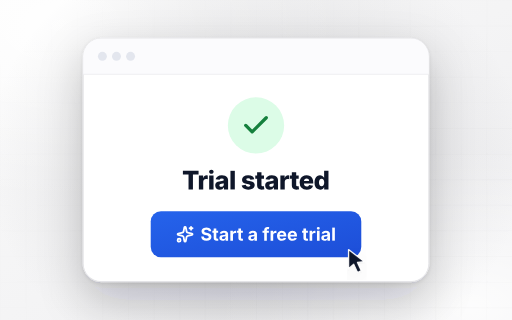
t = 0.00 s
t = 1.11 s: frame unchanged from t = 0.00 s, image omitted
t = 1.74 s: frame unchanged from t = 0.00 s, image omitted
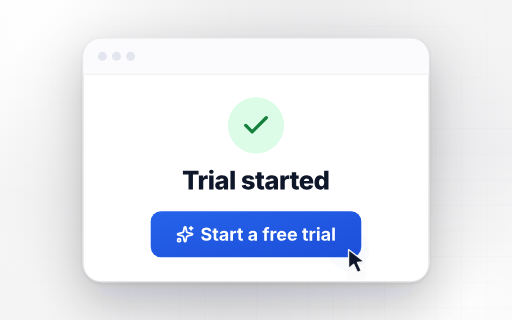
t = 3.00 s
t = 3.99 s: frame unchanged from t = 0.00 s, image omitted
t = 4.98 s: frame unchanged from t = 0.00 s, image omitted

The animated SVG that drew these frames (rendered in a browser with its animation timeline set to each time). Animation: 8 CSS @keyframes rules; one cycle of 6.00 s, repeats indefinitely.

<svg xmlns:xlink="http://www.w3.org/1999/xlink" xmlns="http://www.w3.org/2000/svg" xmlns:ns1="http://www.w3.org/1999/xlink" viewBox="0 0 800 500" width="800" height="500" role="img"><title>Trial started</title><desc>An animated landing page confirms that a visitor's free trial has started.</desc><defs>
<linearGradient id="bg" x1="0" y1="0" x2="1" y2="1"><stop offset="0" stop-color="#FAFAFA" /><stop offset="1" stop-color="#EEEEF0" /></linearGradient>
<radialGradient id="glowA" cx="0.12" cy="0.08" r="0.55"><stop offset="0" stop-color="#FFFFFF" stop-opacity="0.95" /><stop offset="1" stop-color="#FFFFFF" stop-opacity="0" /></radialGradient>
<radialGradient id="glowB" cx="0.92" cy="0.96" r="0.5"><stop offset="0" stop-color="#FFFFFF" stop-opacity="0.85" /><stop offset="1" stop-color="#FFFFFF" stop-opacity="0" /></radialGradient>
<linearGradient id="gAcc" x1="0" y1="0" x2="1" y2="1"><stop offset="0" stop-color="#2563EB" /><stop offset="1" stop-color="#1D4ED8" /></linearGradient>
<linearGradient id="gStroke" x1="0" y1="0" x2="1" y2="0"><stop offset="0" stop-color="#93C5FD" /><stop offset="1" stop-color="#818CF8" /></linearGradient>
<pattern id="grid" width="40" height="40" patternUnits="userSpaceOnUse"><path d="M40 0H0V40" fill="none" stroke="#52525B" stroke-opacity="0.07" stroke-width="1" /></pattern>
<radialGradient id="fade" cx="0.5" cy="0.45" r="0.65"><stop offset="0" stop-color="#fff" stop-opacity="1" /><stop offset="1" stop-color="#fff" stop-opacity="0" /></radialGradient>
<mask id="gridMask"><rect width="1200" height="800" fill="url(#fade)" /></mask>
<filter id="e1" x="-10%" y="-10%" width="120%" height="140%"><feDropShadow dx="0" dy="1" stdDeviation="1.2" flood-color="#0F172A" flood-opacity="0.07" /><feDropShadow dx="0" dy="12" stdDeviation="18" flood-color="#18181B" flood-opacity="0.08" /></filter>
<filter id="e2" x="-15%" y="-15%" width="130%" height="160%"><feDropShadow dx="0" dy="2" stdDeviation="3" flood-color="#0F172A" flood-opacity="0.10" /><feDropShadow dx="0" dy="28" stdDeviation="34" flood-color="#18181B" flood-opacity="0.20" /></filter>
<radialGradient id="spot" cx="0.5" cy="0.5" r="0.5"><stop offset="0" stop-color="#71717A" stop-opacity="0.24" /><stop offset="1" stop-color="#71717A" stop-opacity="0" /></radialGradient>
<path id="g800_T" d="M66 1202V1490H1320V1202H869V0H517V1202Z" /><path id="g800_r" d="M115 0V1118H454V914H466Q496 1024 565.5 1078.0Q635 1132 727 1132Q778 1132 826 1120V816Q801 825 760.5 829.5Q720 834 688 834Q591 834 527.5 772.0Q464 710 464 610V0Z" /><path id="g800_i" d="M115 0V1118H464V0ZM289 1249Q215 1249 162.0 1298.0Q109 1347 109 1417Q109 1487 162.0 1536.0Q215 1585 289 1585Q364 1585 417.0 1536.0Q470 1487 470 1417Q470 1347 417.0 1298.0Q364 1249 289 1249Z" /><path id="g800_a" d="M428 -20Q267 -20 163.5 62.0Q60 144 60 310Q60 434 117.0 507.0Q174 580 268.5 615.0Q363 650 476 660Q618 672 679.5 689.5Q741 707 741 759V763Q741 821 700.5 852.5Q660 884 589 884Q516 884 469.0 853.0Q422 822 408 769L92 810Q125 953 253.5 1042.5Q382 1132 592 1132Q731 1132 843.5 1089.0Q956 1046 1022.5 962.5Q1089 879 1089 759V0H761V157H752Q659 -20 428 -20ZM534 211Q622 211 683.0 263.0Q744 315 744 398V505Q714 489 657.0 478.0Q600 467 551 459Q390 435 390 326Q390 270 430.5 240.5Q471 211 534 211Z" /><path id="g800_l" d="M464 1490V0H115V1490Z" /><path id="g800_s" d="M586 -21Q371 -21 232.5 69.5Q94 160 65 320L389 371Q410 298 460.0 261.0Q510 224 599 224Q672 224 714.0 249.5Q756 275 756 317Q756 390 619 417L424 455Q93 518 93 777Q93 944 226.5 1038.0Q360 1132 585 1132Q795 1132 922.0 1049.0Q1049 966 1078 822L770 773Q736 892 591 892Q528 892 484.5 866.5Q441 841 441 798Q441 764 468.0 738.5Q495 713 567 699L781 659Q1110 597 1110 357Q1110 242 1042.5 157.0Q975 72 857.0 25.5Q739 -21 586 -21Z" /><path id="g800_t" d="M718 1118V859H517V342Q517 255 606 255Q624 255 656.5 259.5Q689 264 703 267L748 13Q689 -4 634.0 -10.0Q579 -16 530 -16Q352 -16 260.0 67.5Q168 151 168 311V859H20V1118H168V1384H517V1118Z" /><path id="g800_e" d="M636 -21Q373 -21 222.5 132.5Q72 286 72 555Q72 727 139.5 857.0Q207 987 331.0 1059.5Q455 1132 623 1132Q780 1132 901.5 1066.5Q1023 1001 1092.5 873.5Q1162 746 1162 562V474H415Q420 353 481.5 292.5Q543 232 642 232Q712 232 763.0 261.5Q814 291 835 347L1146 296Q1104 151 971.5 65.0Q839 -21 636 -21ZM417 677H831Q821 772 769.0 825.5Q717 879 626 879Q534 879 480.5 824.5Q427 770 417 677Z" /><path id="g800_d" d="M520 -16Q396 -16 294.0 48.5Q192 113 132.0 240.5Q72 368 72 558Q72 754 134.5 881.0Q197 1008 298.5 1070.0Q400 1132 517 1132Q606 1132 669.0 1101.5Q732 1071 772.5 1023.5Q813 976 834 926H842V1490H1190V0H846V181H834Q801 105 724.5 44.5Q648 -16 520 -16ZM639 256Q738 256 794.0 338.5Q850 421 850 558Q850 697 794.5 778.0Q739 859 639 859Q538 859 484.5 776.5Q431 694 431 558Q431 422 484.5 339.0Q538 256 639 256Z" /><path id="g700_S" d="M681 -22Q412 -22 251.5 101.5Q91 225 85 462H382Q390 349 472.5 292.5Q555 236 678 236Q800 236 874.5 288.5Q949 341 949 426Q949 503 881.5 544.0Q814 585 692 615L528 656Q339 702 232.0 800.5Q125 899 125 1061Q125 1196 197.5 1297.0Q270 1398 396.5 1454.0Q523 1510 685 1510Q850 1510 973.0 1453.5Q1096 1397 1165.0 1296.5Q1234 1196 1236 1065H941Q933 1155 864.5 1204.0Q796 1253 682 1253Q565 1253 501.5 1204.5Q438 1156 438 1081Q438 998 509.5 957.0Q581 916 676 893L811 860Q936 831 1037.0 776.5Q1138 722 1197.0 635.5Q1256 549 1256 424Q1256 221 1104.5 99.5Q953 -22 681 -22Z" /><path id="g700_t" d="M683 1118V889H474V327Q474 223 576 223Q593 223 623.5 227.5Q654 232 671 236L714 11Q664 -4 614.5 -10.0Q565 -16 520 -16Q352 -16 263.0 65.5Q174 147 174 301V889H20V1118H174V1384H474V1118Z" /><path id="g700_a" d="M440 -22Q280 -22 174.0 62.5Q68 147 68 313Q68 438 128.0 509.0Q188 580 284.0 613.0Q380 646 490 656Q634 670 697.5 685.5Q761 701 761 756V761Q761 832 715.5 871.0Q670 910 586 910Q499 910 446.0 872.5Q393 835 375 781L100 827Q143 972 271.5 1052.0Q400 1132 587 1132Q707 1132 815.5 1094.0Q924 1056 992.5 972.5Q1061 889 1061 753V0H777V155H767Q726 77 645.0 27.5Q564 -22 440 -22ZM525 189Q630 189 696.5 250.0Q763 311 763 400V521Q745 508 704.5 498.5Q664 489 619.0 481.5Q574 474 541 470Q458 458 407.0 423.0Q356 388 356 321Q356 256 403.5 222.5Q451 189 525 189Z" /><path id="g700_r" d="M128 0V1118H418V923H430Q461 1026 533.5 1079.5Q606 1133 700 1133Q751 1133 797 1123V855Q777 861 738.5 865.5Q700 870 667 870Q563 870 495.5 805.0Q428 740 428 636V0Z" /><path id="g700_f" d="M750 1118V889H516V0H217V889H20V1118H217V1204Q217 1382 321.0 1471.0Q425 1560 580 1560Q651 1560 709.0 1549.0Q767 1538 795 1529L741 1303Q723 1308 696.5 1313.0Q670 1318 641 1318Q572 1318 544.0 1285.5Q516 1253 516 1194V1118Z" /><path id="g700_e" d="M633 -22Q462 -22 338.0 48.0Q214 118 147.5 247.0Q81 376 81 553Q81 726 147.5 856.0Q214 986 334.5 1059.0Q455 1132 618 1132Q764 1132 883.0 1070.0Q1002 1008 1072.5 882.0Q1143 756 1143 565V481H378Q383 344 454.0 274.0Q525 204 638 204Q717 204 773.5 237.5Q830 271 854 336L1126 285Q1085 146 956.5 62.0Q828 -22 633 -22ZM380 669H854Q843 778 784.0 842.0Q725 906 621 906Q513 906 451.0 839.5Q389 773 380 669Z" /><path id="g700_i" d="M128 0V1118H428V0ZM278 1264Q210 1264 162.0 1309.0Q114 1354 114 1418Q114 1482 162.0 1527.0Q210 1572 278 1572Q346 1572 394.5 1527.0Q443 1482 443 1418Q443 1354 394.5 1309.0Q346 1264 278 1264Z" /><path id="g700_l" d="M428 1490V0H128V1490Z" /></defs>
<style>
.pulse{transform-box:fill-box;transform-origin:center;animation:pulse 2.4s cubic-bezier(.2,.7,.3,1) infinite}
@keyframes pulse{0%{transform:scale(1);opacity:.30}75%{transform:scale(2.1);opacity:0}100%{transform:scale(2.1);opacity:0}}
.caret{animation:blink 1.1s steps(1) infinite}
@keyframes blink{0%,55%{opacity:1}56%,100%{opacity:0}}
.press{transform-box:fill-box;transform-origin:0 0;animation:press 3.2s ease-in-out infinite}
@keyframes press{0%,58%,100%{transform:translate(0,0) scale(1)}66%{transform:translate(1.5px,2px) scale(.9)}74%{transform:translate(0,0) scale(1)}}
.ripple{transform-box:fill-box;transform-origin:center;opacity:0;animation:ripple 3.2s ease-out infinite}
@keyframes ripple{0%,62%{opacity:0;transform:scale(.4)}68%{opacity:.5}100%{opacity:0;transform:scale(2.4)}}
.sweep{animation:sweep 4.8s cubic-bezier(.45,0,.2,1) infinite}
@keyframes sweep{0%{transform:translateY(-470px);opacity:0}8%{opacity:1}72%{transform:translateY(0);opacity:1}100%{transform:translateY(0);opacity:1}}
.ring{transform-box:fill-box;transform-origin:50% 12%;animation:ring 4s ease-in-out infinite}
@keyframes ring{0%,70%,100%{transform:rotate(0)}74%{transform:rotate(14deg)}78%{transform:rotate(-12deg)}82%{transform:rotate(8deg)}86%{transform:rotate(-4deg)}90%{transform:rotate(0)}}
.glow{animation:glow 2.6s ease-in-out infinite}
@keyframes glow{0%,100%{opacity:1}50%{opacity:.45}}
.float{animation:float 6s ease-in-out infinite}
@keyframes float{0%,100%{transform:translateY(0)}50%{transform:translateY(-6px)}}
@media (prefers-reduced-motion: reduce){*{animation:none!important}}
</style><rect width="800" height="500" fill="url(#bg)" /><rect width="800" height="500" fill="url(#glowA)" /><rect width="800" height="500" fill="url(#glowB)" /><rect width="800" height="500" fill="url(#grid)" mask="url(#gridMask)" /><ellipse cx="400.0" cy="250.0" rx="421.2" ry="361.0" fill="url(#spot)" /><rect x="130" y="60" width="540" height="380" rx="28" fill="#fff" stroke="#E4E4E7" stroke-width="1.5" filter="url(#e2)" /><path d="M130 116 V88 a28 28 0 0 1 28 -28 H642 a28 28 0 0 1 28 28 V116 Z" fill="#FBFBFD" /><line x1="130" y1="116" x2="670" y2="116" stroke="#EFEFF1" stroke-width="1.5" /><circle cx="160" cy="88" r="7" fill="#E3E6EE" /><circle cx="182" cy="88" r="7" fill="#E3E6EE" /><circle cx="204" cy="88" r="7" fill="#E3E6EE" /><circle cx="400.0" cy="196" r="44" fill="#DCFCE7" /><g transform="translate(376.0 172) scale(2.0000)" fill="none" stroke="#15803D" stroke-width="2.6" stroke-linecap="round" stroke-linejoin="round">
  <path d="M20 6 9 17l-5-5" />
</g><g><use href="#g800_T" ns1:href="#g800_T" transform="translate(284.49 296.00) scale(0.01953 -0.01953)" fill="#0F172A" /><use href="#g800_r" ns1:href="#g800_r" transform="translate(308.49 296.00) scale(0.01953 -0.01953)" fill="#0F172A" /><use href="#g800_i" ns1:href="#g800_i" transform="translate(324.59 296.00) scale(0.01953 -0.01953)" fill="#0F172A" /><use href="#g800_a" ns1:href="#g800_a" transform="translate(335.11 296.00) scale(0.01953 -0.01953)" fill="#0F172A" /><use href="#g800_l" ns1:href="#g800_l" transform="translate(357.85 296.00) scale(0.01953 -0.01953)" fill="#0F172A" /><use href="#g800_s" ns1:href="#g800_s" transform="translate(376.33 296.00) scale(0.01953 -0.01953)" fill="#0F172A" /><use href="#g800_t" ns1:href="#g800_t" transform="translate(398.46 296.00) scale(0.01953 -0.01953)" fill="#0F172A" /><use href="#g800_a" ns1:href="#g800_a" transform="translate(413.13 296.00) scale(0.01953 -0.01953)" fill="#0F172A" /><use href="#g800_r" ns1:href="#g800_r" transform="translate(435.86 296.00) scale(0.01953 -0.01953)" fill="#0F172A" /><use href="#g800_t" ns1:href="#g800_t" transform="translate(452.70 296.00) scale(0.01953 -0.01953)" fill="#0F172A" /><use href="#g800_e" ns1:href="#g800_e" transform="translate(466.78 296.00) scale(0.01953 -0.01953)" fill="#0F172A" /><use href="#g800_d" ns1:href="#g800_d" transform="translate(490.00 296.00) scale(0.01953 -0.01953)" fill="#0F172A" /></g><rect x="235.5" y="330" width="329" height="72" rx="16" fill="url(#gAcc)" /><g transform="translate(275.1796875 352.0) scale(1.1667)" fill="none" stroke="#fff" stroke-width="2.4" stroke-linecap="round" stroke-linejoin="round">
  <path d="M11.017 2.814a1 1 0 0 1 1.966 0l1.051 5.558a2 2 0 0 0 1.594 1.594l5.558 1.051a1 1 0 0 1 0 1.966l-5.558 1.051a2 2 0 0 0-1.594 1.594l-1.051 5.558a1 1 0 0 1-1.966 0l-1.051-5.558a2 2 0 0 0-1.594-1.594l-5.558-1.051a1 1 0 0 1 0-1.966l5.558-1.051a2 2 0 0 0 1.594-1.594z" />
  <path d="M20 2v4" />
  <path d="M22 4h-4" />
  <circle cx="4" cy="20" r="2" />
</g><g><use href="#g700_S" ns1:href="#g700_S" transform="translate(313.18 376.00) scale(0.01367 -0.01367)" fill="#fff" /><use href="#g700_t" ns1:href="#g700_t" transform="translate(331.51 376.00) scale(0.01367 -0.01367)" fill="#fff" /><use href="#g700_a" ns1:href="#g700_a" transform="translate(341.90 376.00) scale(0.01367 -0.01367)" fill="#fff" /><use href="#g700_r" ns1:href="#g700_r" transform="translate(358.16 376.00) scale(0.01367 -0.01367)" fill="#fff" /><use href="#g700_t" ns1:href="#g700_t" transform="translate(370.11 376.00) scale(0.01367 -0.01367)" fill="#fff" /><use href="#g700_a" ns1:href="#g700_a" transform="translate(386.99 376.00) scale(0.01367 -0.01367)" fill="#fff" /><use href="#g700_f" ns1:href="#g700_f" transform="translate(409.88 376.00) scale(0.01367 -0.01367)" fill="#fff" /><use href="#g700_r" ns1:href="#g700_r" transform="translate(421.02 376.00) scale(0.01367 -0.01367)" fill="#fff" /><use href="#g700_e" ns1:href="#g700_e" transform="translate(431.74 376.00) scale(0.01367 -0.01367)" fill="#fff" /><use href="#g700_e" ns1:href="#g700_e" transform="translate(448.42 376.00) scale(0.01367 -0.01367)" fill="#fff" /><use href="#g700_t" ns1:href="#g700_t" transform="translate(471.73 376.00) scale(0.01367 -0.01367)" fill="#fff" /><use href="#g700_r" ns1:href="#g700_r" transform="translate(481.99 376.00) scale(0.01367 -0.01367)" fill="#fff" /><use href="#g700_i" ns1:href="#g700_i" transform="translate(493.51 376.00) scale(0.01367 -0.01367)" fill="#fff" /><use href="#g700_a" ns1:href="#g700_a" transform="translate(501.10 376.00) scale(0.01367 -0.01367)" fill="#fff" /><use href="#g700_l" ns1:href="#g700_l" transform="translate(517.36 376.00) scale(0.01367 -0.01367)" fill="#fff" /></g><circle class="ripple" cx="544.5" cy="390" r="14" fill="#2563EB" /><g class="press"><g filter="url(#e1)"><path d="M544.5 390 l0 30 l8 -7 l6 13 l6 -3 l-6 -13 l11 -1 z" fill="#0F172A" stroke="#fff" stroke-width="2" stroke-linejoin="round" /></g></g></svg>
